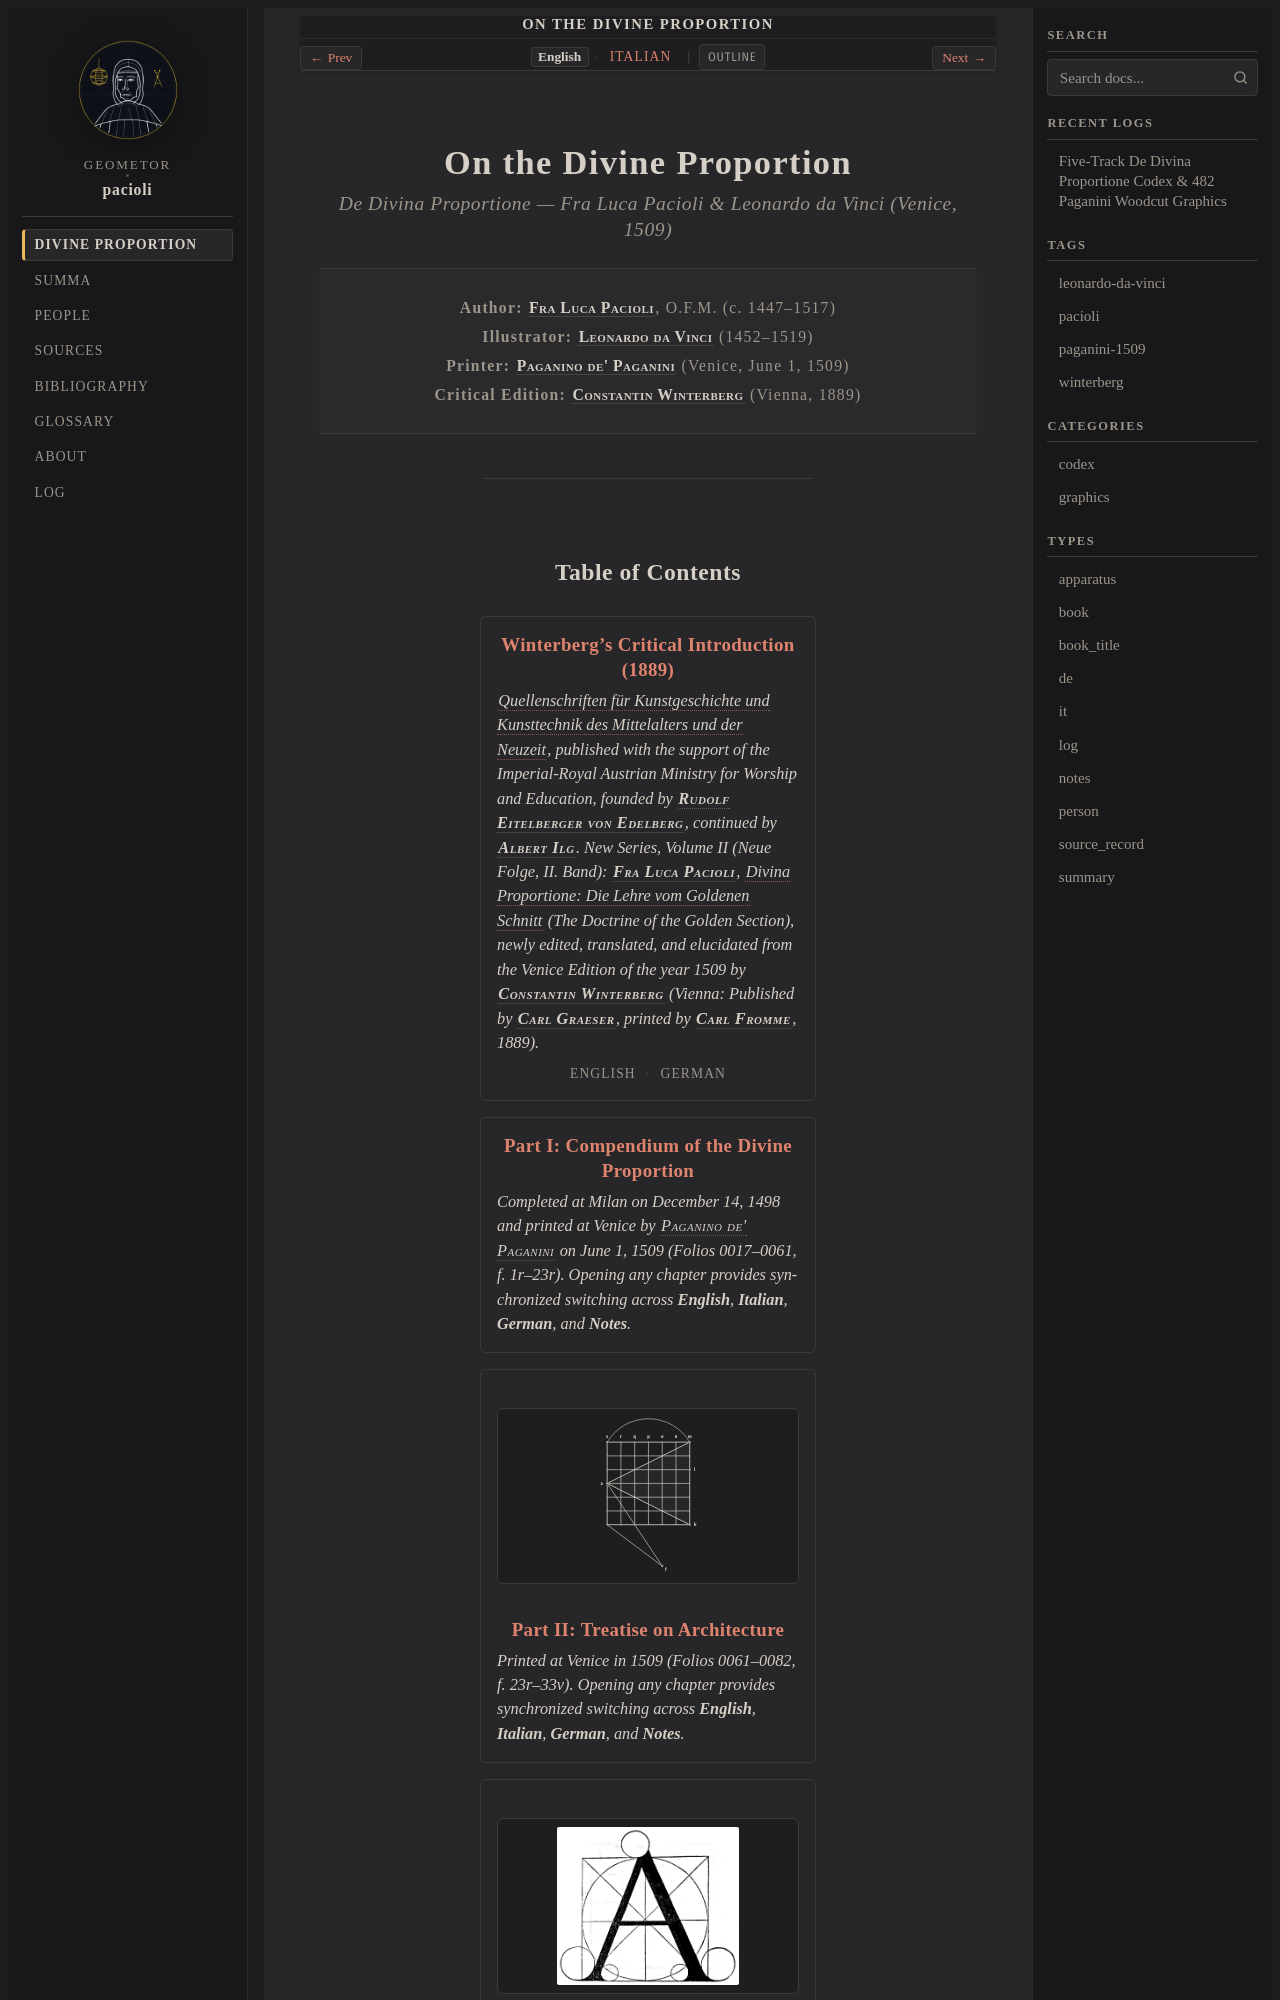

repository: geometor/pacioli · page: de_divina_proportione/index.html · generator: sphinx

:navigation: header
:order: 1
:type: book
:title: On the Divine Proportion
:nav_title: Divine Proportion
:breadcrumb_title: Divine Proportion
:layout: book
:book_title: On the Divine Proportion
:book_subtitle: De Divina Proportione — Fra Luca Pacioli & Leonardo da Vinci (Venice, 1509)
:author: Fra Luca Pacioli
:publisher: Paganinus de Paganinis de Brixia (Venice, 1509)
:year: 1509
:tracks: English: index | Italian: title-it
:excerpt: Pacioli's 1509 Venetian treatise on the Divine Proportion, the thirteen marvelous effects of Euclid's Book XIII, Vitruvian architecture, the Roman alphabet, and the sixty Platonic and Archimedean solids drawn by Leonardo da Vinci.

.. _de-divina-proportione-index:
.. _pacioli-index:

=========================
On the Divine Proportion
=========================

.. rubric:: *De Divina Proportione* — Fra Luca Pacioli & Leonardo da Vinci (Venice, 1509)

.. container:: title-page

   | **Author:** :person:`Fra Luca Pacioli <pacioli>`, O.F.M. (c. 1447–1517)
   | **Illustrator:** :person:`Leonardo da Vinci <leonardo>` (1452–1519)
   | **Printer:** :person:`Paganino de' Paganini <paganino-de-paganini>` (Venice, June 1, 1509)
   | **Critical Edition:** :person:`Constantin Winterberg <winterberg>` (Vienna, 1889)

----

.. _table-of-contents:
